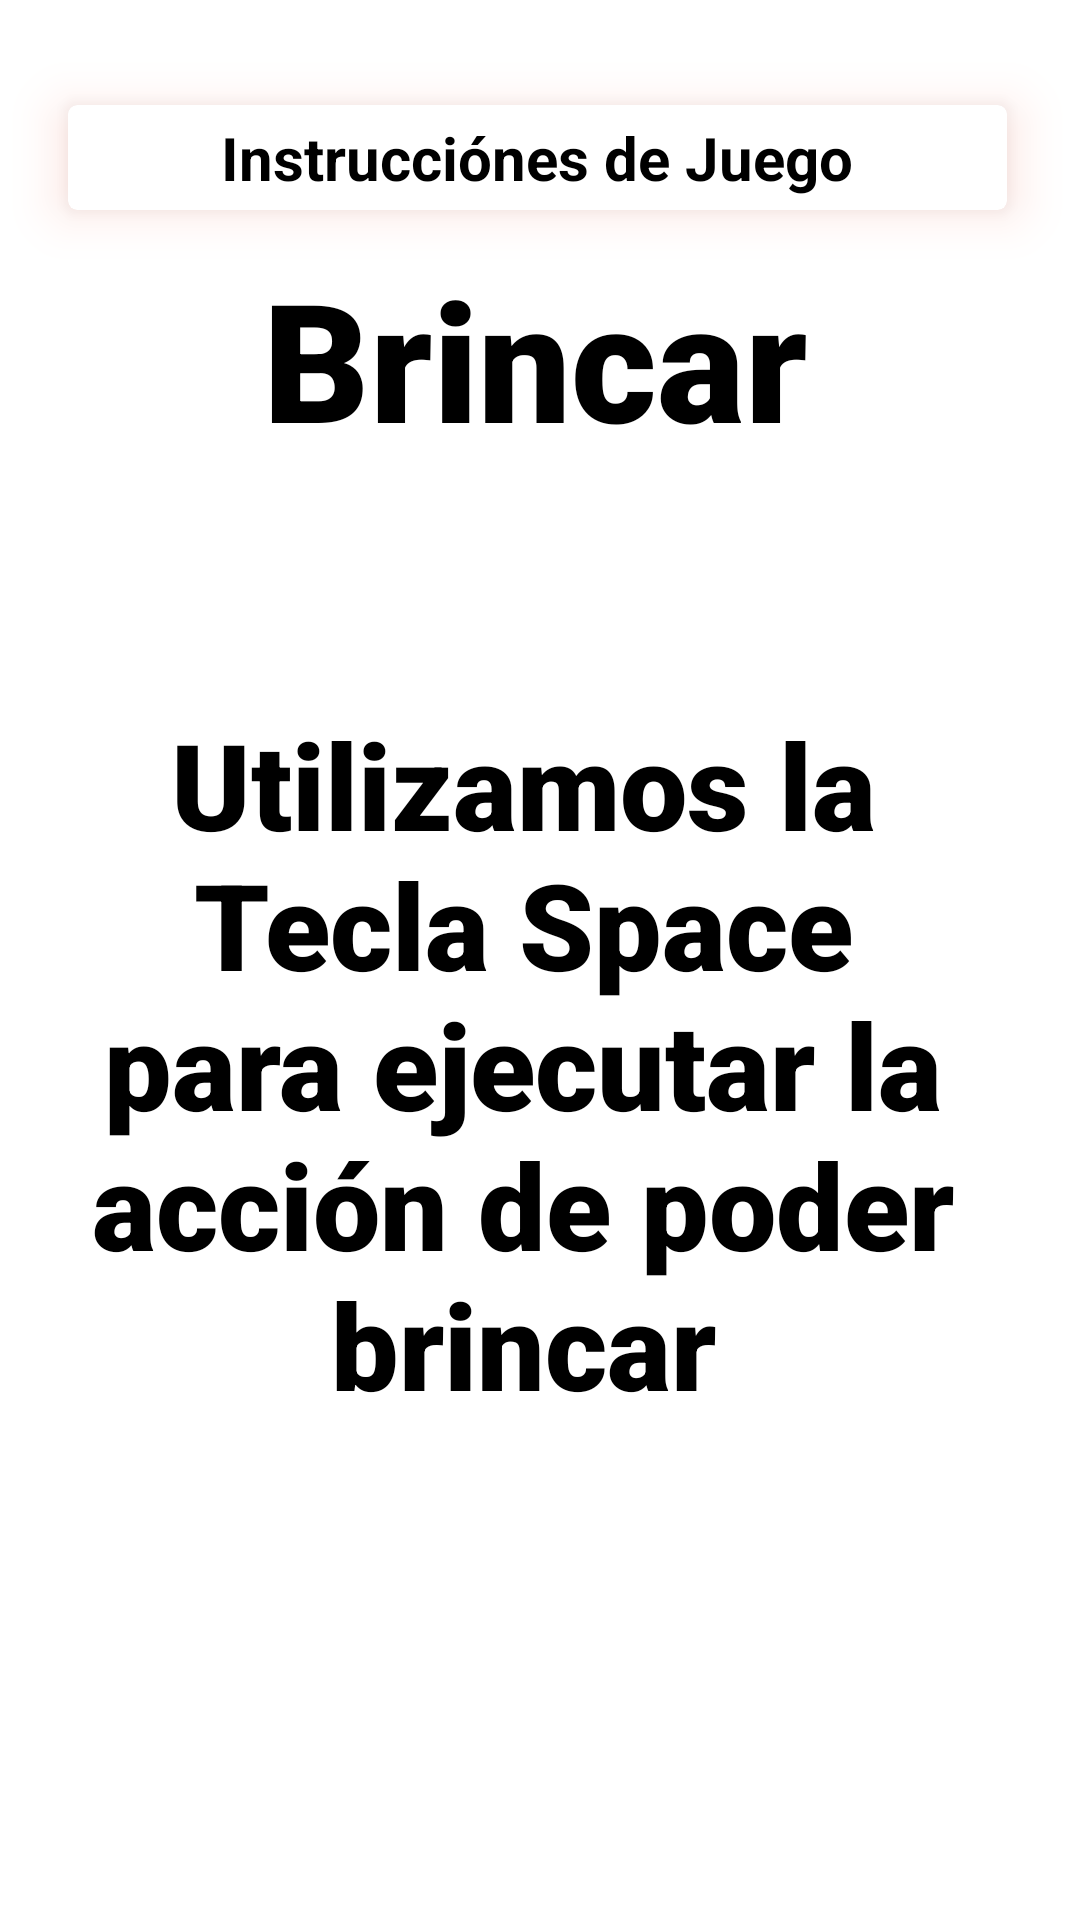

Layout XML and referenced resources for this Android screen:
<!-- AndroidManifest.xml: application theme Theme.BokenGames -->
<!-- res/layout/activity_instrucciones.xml -->
<?xml version="1.0" encoding="utf-8"?>
<androidx.constraintlayout.widget.ConstraintLayout xmlns:android="http://schemas.android.com/apk/res/android"
    xmlns:app="http://schemas.android.com/apk/res-auto"
    xmlns:tools="http://schemas.android.com/tools"
    android:layout_width="match_parent"
    android:layout_height="match_parent"
    tools:context=".Instrucciones">

    <androidx.cardview.widget.CardView
        android:id="@+id/cardView"
        android:layout_width="313dp"
        android:layout_height="35dp"
        android:layout_marginTop="35dp"
        app:cardCornerRadius="3dp"
        app:cardElevation="10dp"
        android:outlineSpotShadowColor="#F14B2C"
        app:layout_constraintEnd_toEndOf="parent"
        app:layout_constraintHorizontal_bias="0.484"
        app:layout_constraintStart_toStartOf="parent"
        app:layout_constraintTop_toTopOf="parent"
        tools:ignore="MissingConstraints">

        <TextView
            android:id="@+id/textView"
            android:layout_width="match_parent"
            android:layout_height="match_parent"
            android:padding="4dp"
            android:text="Instrucciónes de Juego"
            android:textAlignment="center"
            android:textColor="#000000"
            android:textSize="20sp"
            android:textStyle="bold"
            app:layout_constraintEnd_toEndOf="parent"
            app:layout_constraintStart_toStartOf="parent"
            app:layout_constraintTop_toTopOf="parent" />
    </androidx.cardview.widget.CardView>

    <LinearLayout
        android:id="@+id/linearLayout"
        android:layout_width="409dp"
        android:layout_height="506dp"
        android:orientation="vertical"
        app:layout_constraintBottom_toBottomOf="parent"
        app:layout_constraintEnd_toEndOf="parent"
        app:layout_constraintHorizontal_bias="0.0"
        app:layout_constraintStart_toStartOf="parent"
        app:layout_constraintTop_toTopOf="parent"
        app:layout_constraintVertical_bias="0.497">

        <TextView
            android:id="@+id/stepTextView"
            android:layout_width="325dp"
            android:layout_height="38dp"
            android:layout_marginLeft="16dp"
            android:layout_marginTop="16dp"
            android:layout_weight="1"
            android:fontFamily="sans-serif-black"
            android:text="Brincar"
            android:textAlignment="center"
            android:textColor="#000000"
            android:textSize="55sp" />

        <TextView
            android:id="@+id/descriptionTextView"
            android:layout_width="317dp"
            android:layout_height="wrap_content"
            android:layout_marginLeft="16dp"
            android:layout_marginTop="16dp"
            android:layout_marginRight="16dp"
            android:layout_weight="1"
            android:fontFamily="sans-serif-black"
            android:text="Utilizamos la Tecla Space para ejecutar la acción de poder brincar"
            android:textAlignment="center"
            android:textColor="#000000"
            android:textSize="40sp" />
    </LinearLayout>

    <com.shuhart.stepview.StepView
        android:id="@+id/step_view"
        android:layout_width="match_parent"
        android:layout_height="wrap_content"
        android:layout_marginStart="16dp"
        android:layout_marginLeft="16dp"
        android:layout_marginEnd="16dp"
        android:layout_marginRight="16dp"
        android:layout_marginBottom="16dp"
        android:padding="16dp"
        app:layout_constraintBottom_toBottomOf="parent"
        app:layout_constraintStart_toEndOf="parent"
        app:layout_constraintEnd_toStartOf="parent"
        app:sv_doneCircleColor="#F14B2C"
        app:sv_doneCircleRadius="12dp"
        app:sv_doneStepLineColor="#F14B2C"
        app:sv_doneStepMarkColor="#000000"
        app:sv_nextStepLineColor="#F14B2C"
        app:sv_nextTextColor="#F14B2C"
        app:sv_selectedCircleColor="#F14B2C"
        app:sv_selectedCircleRadius="12dp"
        app:sv_selectedStepNumberColor="#000000"
        app:sv_selectedTextColor="#F14B2C"
        app:sv_stepLineWidth="1dp"
        app:sv_stepNumberTextSize="18sp"
        app:sv_stepPadding="4dp"
        app:sv_stepViewStyle="@style/StepView"
        android:layout_marginTop="652dp"
        app:layout_constraintEnd_toEndOf="parent"
        app:layout_constraintHorizontal_bias="1.0"
        app:layout_constraintStart_toStartOf="parent"
        app:layout_constraintTop_toTopOf="parent" />

</androidx.constraintlayout.widget.ConstraintLayout>
<!-- resources referenced by this layout -->
<resources>
  <style name="Theme.BokenGames" parent="Theme.MaterialComponents.DayNight.NoActionBar">
          
          <item name="colorPrimary">@color/purple_500</item>
          <item name="colorPrimaryVariant">@color/purple_700</item>
          <item name="colorOnPrimary">@color/white</item>
          
          <item name="colorSecondary">@color/teal_200</item>
          <item name="colorSecondaryVariant">@color/teal_700</item>
          <item name="colorOnSecondary">@color/black</item>
          
          <item name="android:statusBarColor" tools:targetApi="l">?attr/colorPrimaryVariant</item>
          
      </style>
  <color name="purple_500">#F14B2C</color>
  <color name="purple_700">#F14B2C</color>
  <color name="white">#FFFFFF</color>
  <color name="teal_200">#03DAC5</color>
  <color name="teal_700">#018786</color>
  <color name="black">#000000</color>
</resources>
